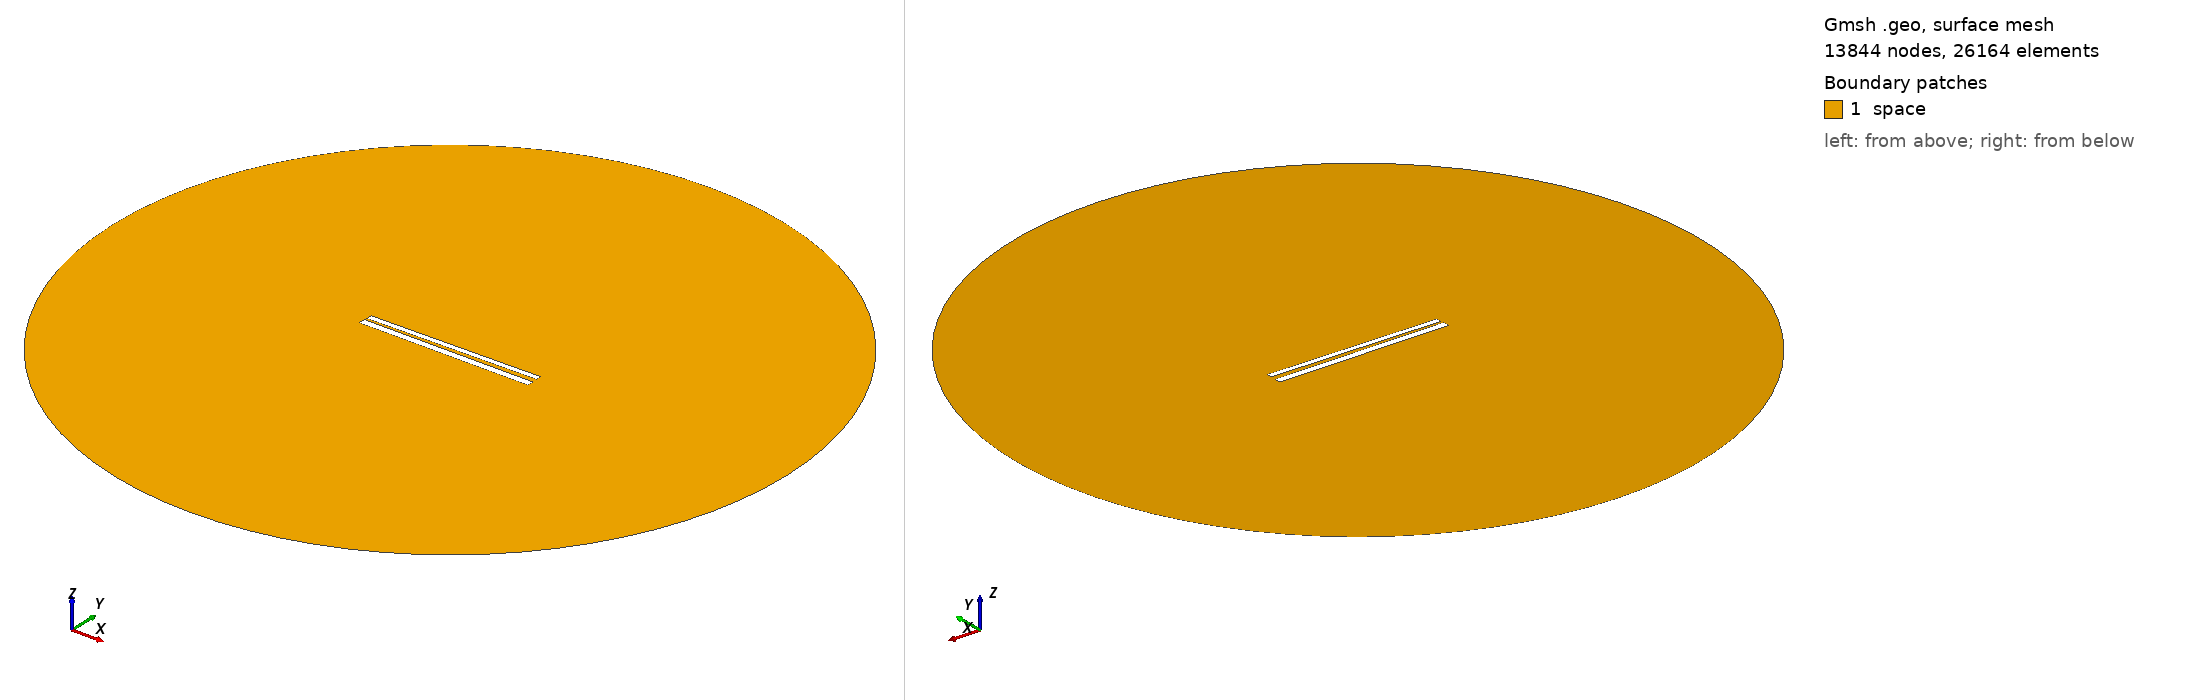

Gmsh geometry script, surface-meshed: 13844 nodes, 26164 surface elements. Boundary patches (legend numbers): 1 space. Left view from above one corner, right view from below the opposite corner. Legend entries are the model's physical surfaces. The drawing asked Gmsh for element sizes between 1% and 20% of the model's largest extent; the script's own settings can give other sizes.

=== 442.geo (drawn) ===
// Set the geometry kernel
SetFactory("OpenCASCADE");

//---------------------------------------
// Rectangles
//---------------------------------------

// Rectangle 1 (top)
Point(1) = {-49.67777777777778, 1.2944444444444443, 0, 1.0};
Point(2) = {49.67777777777778, 1.2944444444444443, 0, 1.0};
Point(3) = {49.67777777777778, 4.65, 0, 1.0};
Point(4) = {-49.67777777777778, 4.65, 0, 1.0};

Line(1) = {1, 2};
Line(2) = {2, 3};
Line(3) = {3, 4};
Line(4) = {4, 1};

Line Loop(1) = {1, 2, 3, 4};
Plane Surface(1) = {1};

Rotate { {0, 0, 1}, {0,  0.9722222222222222,  0}, 0.014 } {
  Surface{1};
}

// Rectangle 2 (bottom)
Point(5) = {-50,-0.9722222222222222, 0, 1.0};
Point(6) = { 50,-0.9722222222222222, 0, 1.0};
Point(7) = { 50,-4.972222222222222, 0, 1.0};
Point(8) = {-50,-4.972222222222222, 0, 1.0};

Line(5) = {5, 6};
Line(6) = {6, 7};
Line(7) = {7, 8};
Line(8) = {8, 5};

Line Loop(2) = {5, 6, 7, 8};
Plane Surface(2) = {2}; 


//---------------------------------------
// Circle
//---------------------------------------

// Define points
Point(9) = {0, 0, 0};        // Center
Point(10) = {200, 0, 0};     // Start point
Point(11) = {0, 200, 0};     // 90 degrees
Point(12) = {-200, 0, 0};    // 180 degrees
Point(13) = {0, -200, 0};    // 270 degrees

// Define circle arcs (each needs start, center, end)
Circle(9) = {10, 9, 11};
Circle(10) = {11, 9, 12};
Circle(11) = {12, 9, 13};
Circle(12) = {13, 9, 10};

// Define curve loop and surface if needed
Curve Loop(3) = {9, 10, 11, 12};
Surface(3) = {3};

// Subtract Rectangles from Circle
BooleanDifference{ Surface{3}; Delete; }{ Surface{1}; Surface{2}; Delete; }

//---------------------------------------
// Transfinite Lines and Surface
//---------------------------------------
r = 7;
Transfinite Line {1, 3} = 50*r Using Progression 1;
Transfinite Line {2, 4} = 2*r Using Progression 1;
Transfinite Line {5, 7} = 50*r Using Progression 1;
Transfinite Line {6, 8} = 2*r Using Progression 1;
Transfinite Line {9, 10, 11, 12} = 20 Using Progression 1;

//---------------------------------------
// Define Physical Groups
//---------------------------------------                

//--- Physical Curves
// Physical groups for boundaries
Physical Line("force_segment", 10) = {1};
Physical Line("upper_plate", 11) = {2, 3, 4};
Physical Line("lower_plate", 12) = {5, 6, 7, 8};
Physical Line("boundary", 20) = {9, 10, 11, 12};

//--- Physical Surfaces
Physical Surface("space", 30) = {3};

//---------------------------------------
// 6. Generate the Mesh
//---------------------------------------
Mesh 2;  // 2D mesh generation
